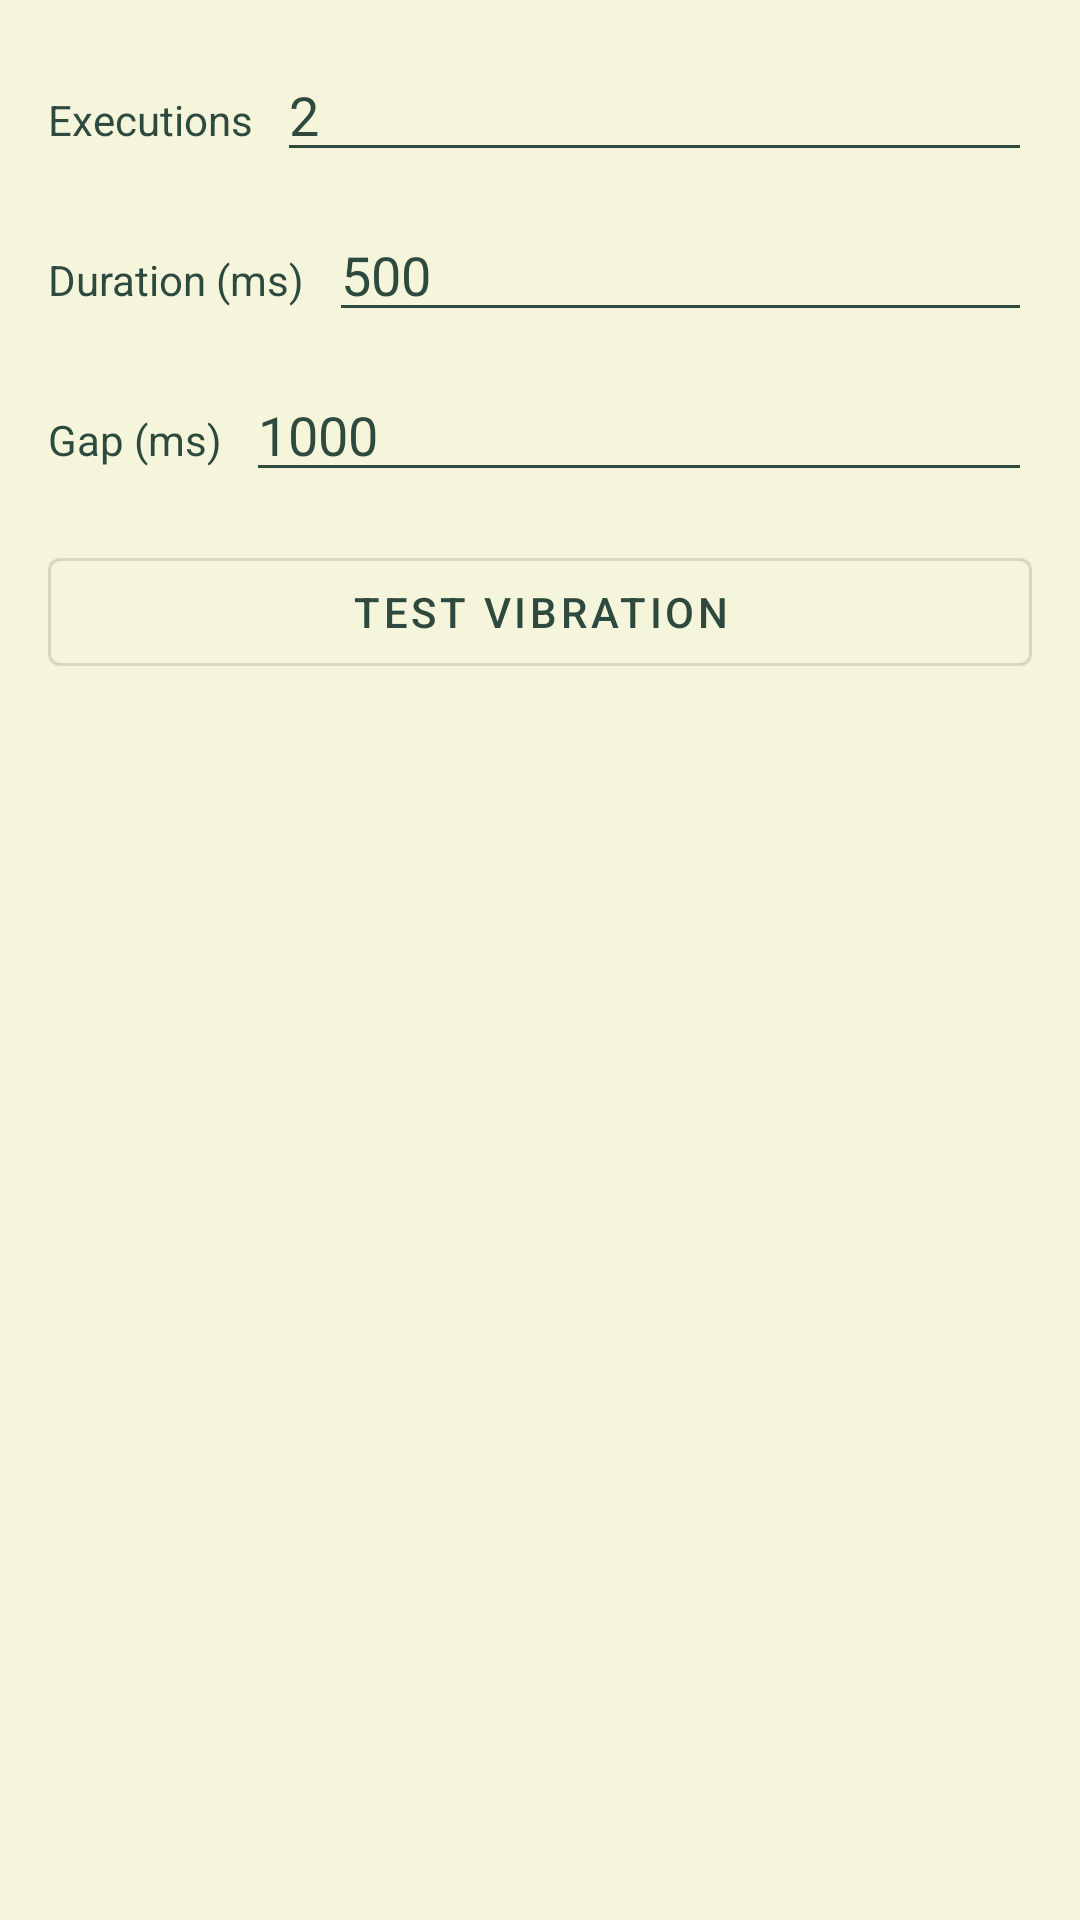

This screen was rendered from an Android layout file. Write that file and the resources it references.
<!-- AndroidManifest.xml: application theme Theme.MyMeditation -->
<!-- res/layout/dialog_general_vibration.xml -->
<?xml version="1.0" encoding="utf-8"?>
<ScrollView xmlns:android="http://schemas.android.com/apk/res/android"
    android:layout_width="match_parent"
    android:layout_height="wrap_content"
    android:padding="16dp">

    <LinearLayout
        android:layout_width="match_parent"
        android:layout_height="wrap_content"
        android:orientation="vertical">

        <LinearLayout
            android:layout_width="match_parent"
            android:layout_height="wrap_content"
            android:orientation="horizontal"
            android:layout_marginBottom="12dp">

            <TextView
                android:layout_width="wrap_content"
                android:layout_height="wrap_content"
                android:text="Executions"
                android:textColor="@color/meditation_text"
                android:layout_marginEnd="8dp" />

            <EditText
                android:id="@+id/editGeneralVibExecutions"
                android:layout_width="0dp"
                android:layout_weight="1"
                android:layout_height="wrap_content"
                android:inputType="number"
                android:textColor="@color/meditation_text"
                android:text="2" />
        </LinearLayout>

        <LinearLayout
            android:layout_width="match_parent"
            android:layout_height="wrap_content"
            android:orientation="horizontal"
            android:layout_marginBottom="12dp">

            <TextView
                android:layout_width="wrap_content"
                android:layout_height="wrap_content"
                android:text="Duration (ms)"
                android:textColor="@color/meditation_text"
                android:layout_marginEnd="8dp" />

            <EditText
                android:id="@+id/editGeneralVibDuration"
                android:layout_width="0dp"
                android:layout_weight="1"
                android:layout_height="wrap_content"
                android:inputType="number"
                android:textColor="@color/meditation_text"
                android:text="500" />
        </LinearLayout>

        <LinearLayout
            android:layout_width="match_parent"
            android:layout_height="wrap_content"
            android:orientation="horizontal"
            android:layout_marginBottom="16dp">

            <TextView
                android:layout_width="wrap_content"
                android:layout_height="wrap_content"
                android:text="Gap (ms)"
                android:textColor="@color/meditation_text"
                android:layout_marginEnd="8dp" />

            <EditText
                android:id="@+id/editGeneralVibGap"
                android:layout_width="0dp"
                android:layout_weight="1"
                android:layout_height="wrap_content"
                android:inputType="number"
                android:textColor="@color/meditation_text"
                android:text="1000" />
        </LinearLayout>

        <com.google.android.material.button.MaterialButton
            android:id="@+id/btnTestGeneralVibration"
            android:layout_width="match_parent"
            android:layout_height="wrap_content"
            android:text="Test Vibration"
            style="@style/Widget.MaterialComponents.Button.OutlinedButton" />

    </LinearLayout>
</ScrollView>
<!-- resources referenced by this layout -->
<resources>
  <color name="meditation_text">#FF2E4A3E</color>
  <style name="Theme.MyMeditation" parent="Theme.MaterialComponents.DayNight.DarkActionBar">
          <item name="colorPrimary">@color/meditation_primary</item>
          <item name="colorPrimaryDark">@color/meditation_primary_dark</item>
          <item name="colorAccent">@color/meditation_accent</item>
          <item name="android:windowBackground">@color/meditation_bg</item>
          <item name="android:textColorPrimary">@color/meditation_text</item>
          <item name="android:textColorSecondary">@color/meditation_text</item>
          <item name="android:textColorHint">@color/meditation_text</item>
          <item name="alertDialogTheme">@style/Theme.MyMeditation.AlertDialog</item>
      </style>
  <color name="meditation_primary">#FF2E4A3E</color>
  <color name="meditation_primary_dark">#FF1B3328</color>
  <color name="meditation_accent">#FF8BC34A</color>
  <color name="meditation_bg">#FFF5F5DC</color>
  <style name="Theme.MyMeditation.AlertDialog" parent="Theme.MaterialComponents.DayNight.Dialog.Alert">
          <item name="colorPrimary">@color/meditation_primary</item>
          <item name="colorAccent">@color/meditation_accent</item>
          <item name="android:background">@color/meditation_bg</item>
          <item name="android:textColorPrimary">@color/meditation_text</item>
          <item name="android:textColorSecondary">@color/meditation_text</item>
      </style>
</resources>
